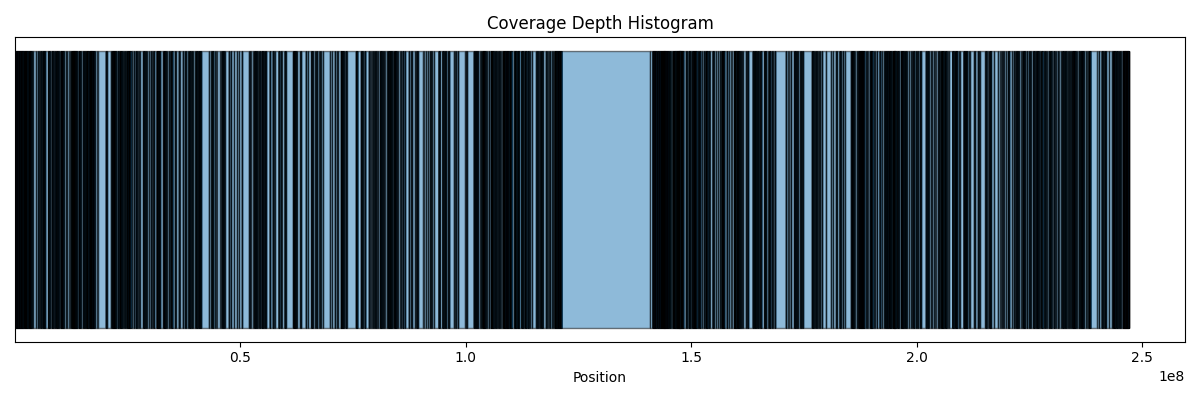

The file beside this chart, header and first rows:
1	377	1793
2	1794	17844
4	17845	45256
5	45257	55870
6	55871	68941
5	68942	76166
4	76167	77821
5	77822	115824
4	115825	167209
2	167210	307736
3	307737	311661
6	311662	346076
7	346077	415038
6	415039	428408
5	428409	451682
6	451683	456464
4	456465	456934
3	456935	529117
4	529118	554339
6	554340	569354
7	569355	623339
6	623340	646613
5	646614	696231
3	696232	702444
4	702445	733174
3	733175	742428
5	742429	744067
6	744068	755963
7	755964	758311
6	758312	769619
5	769620	789326
4	789327	799636
3	799637	902140
4	902141	903171
3	903172	988150
2	988151	1008567
1	1008568	1020713
2	1020714	1049928
1	1049929	1083804
2	1083805	1142955
3	1142956	1147823
2	1147824	1182377
3	1182378	1189182
4	1189183	1213472
5	1213473	1214135
6	1214136	1215179
5	1215180	1215506
4	1215507	1217418
5	1217419	1221793
4	1221794	1231947
3	1231948	1283805
2	1283806	1291955
3	1291956	1292956
2	1292957	1309735
1	1309736	1314391
2	1314392	1452628
3	1452629	1483130
4	1483131	1574408
5	1574409	1574409
4	1574410	1609515
5	1609516	1610046
... 3,918 more rows
